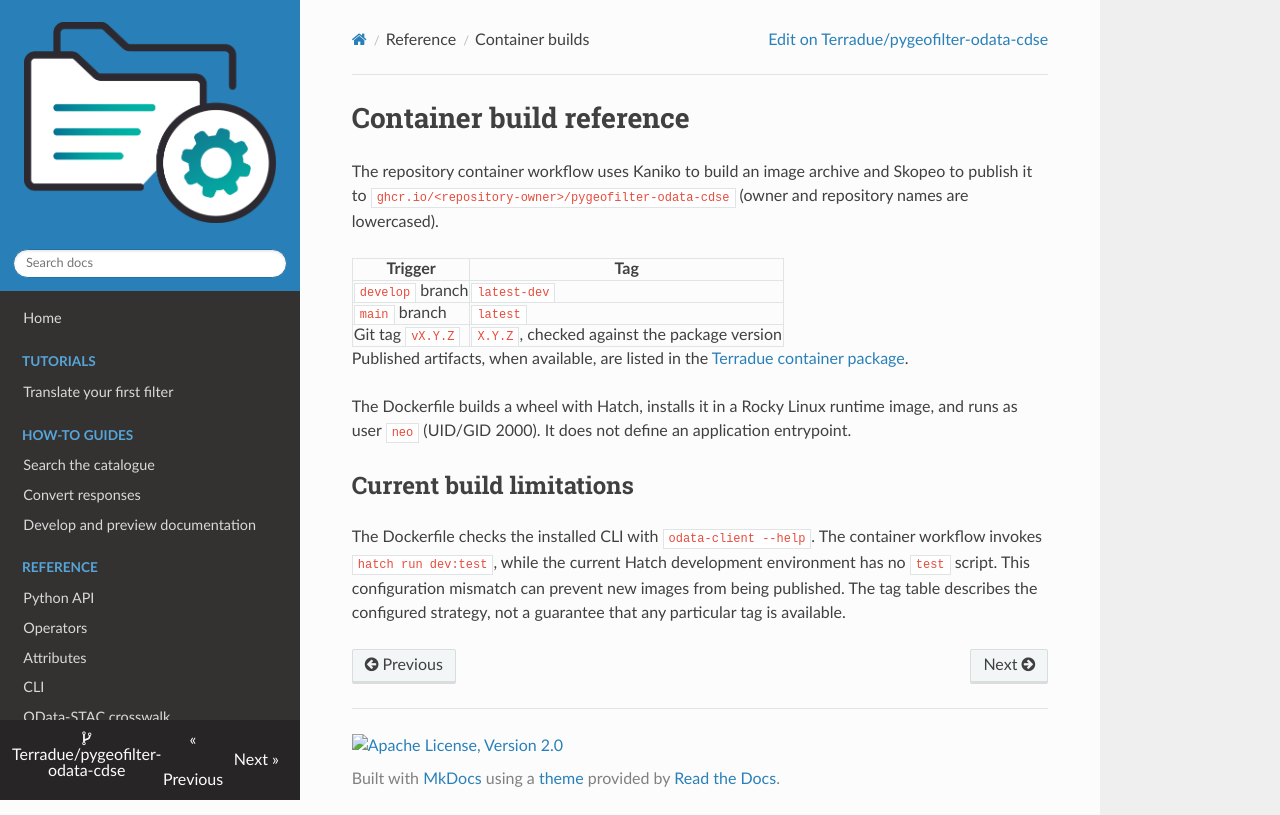

repository: Terradue/pygeofilter-odata-cdse · page: reference/containers/index.html · generator: mkdocs

# Container build reference

The repository container workflow uses Kaniko to build an image archive and Skopeo to publish it to `ghcr.io/<repository-owner>/pygeofilter-odata-cdse` (owner and repository names are lowercased).

| Trigger | Tag |
| --- | --- |
| `develop` branch | `latest-dev` |
| `main` branch | `latest` |
| Git tag `vX.Y.Z` | `X.Y.Z`, checked against the package version |

Published artifacts, when available, are listed in the [Terradue container package](https://github.com/orgs/Terradue/packages/container/package/pygeofilter-odata-cdse).

The Dockerfile builds a wheel with Hatch, installs it in a Rocky Linux runtime image, and runs as user `neo` (UID/GID 2000). It does not define an application entrypoint.

## Current build limitations

The Dockerfile checks the installed CLI with `odata-client --help`. The container workflow invokes `hatch run dev:test`, while the current Hatch development environment has no `test` script. This configuration mismatch can prevent new images from being published. The tag table describes the configured strategy, not a guarantee that any particular tag is available.
